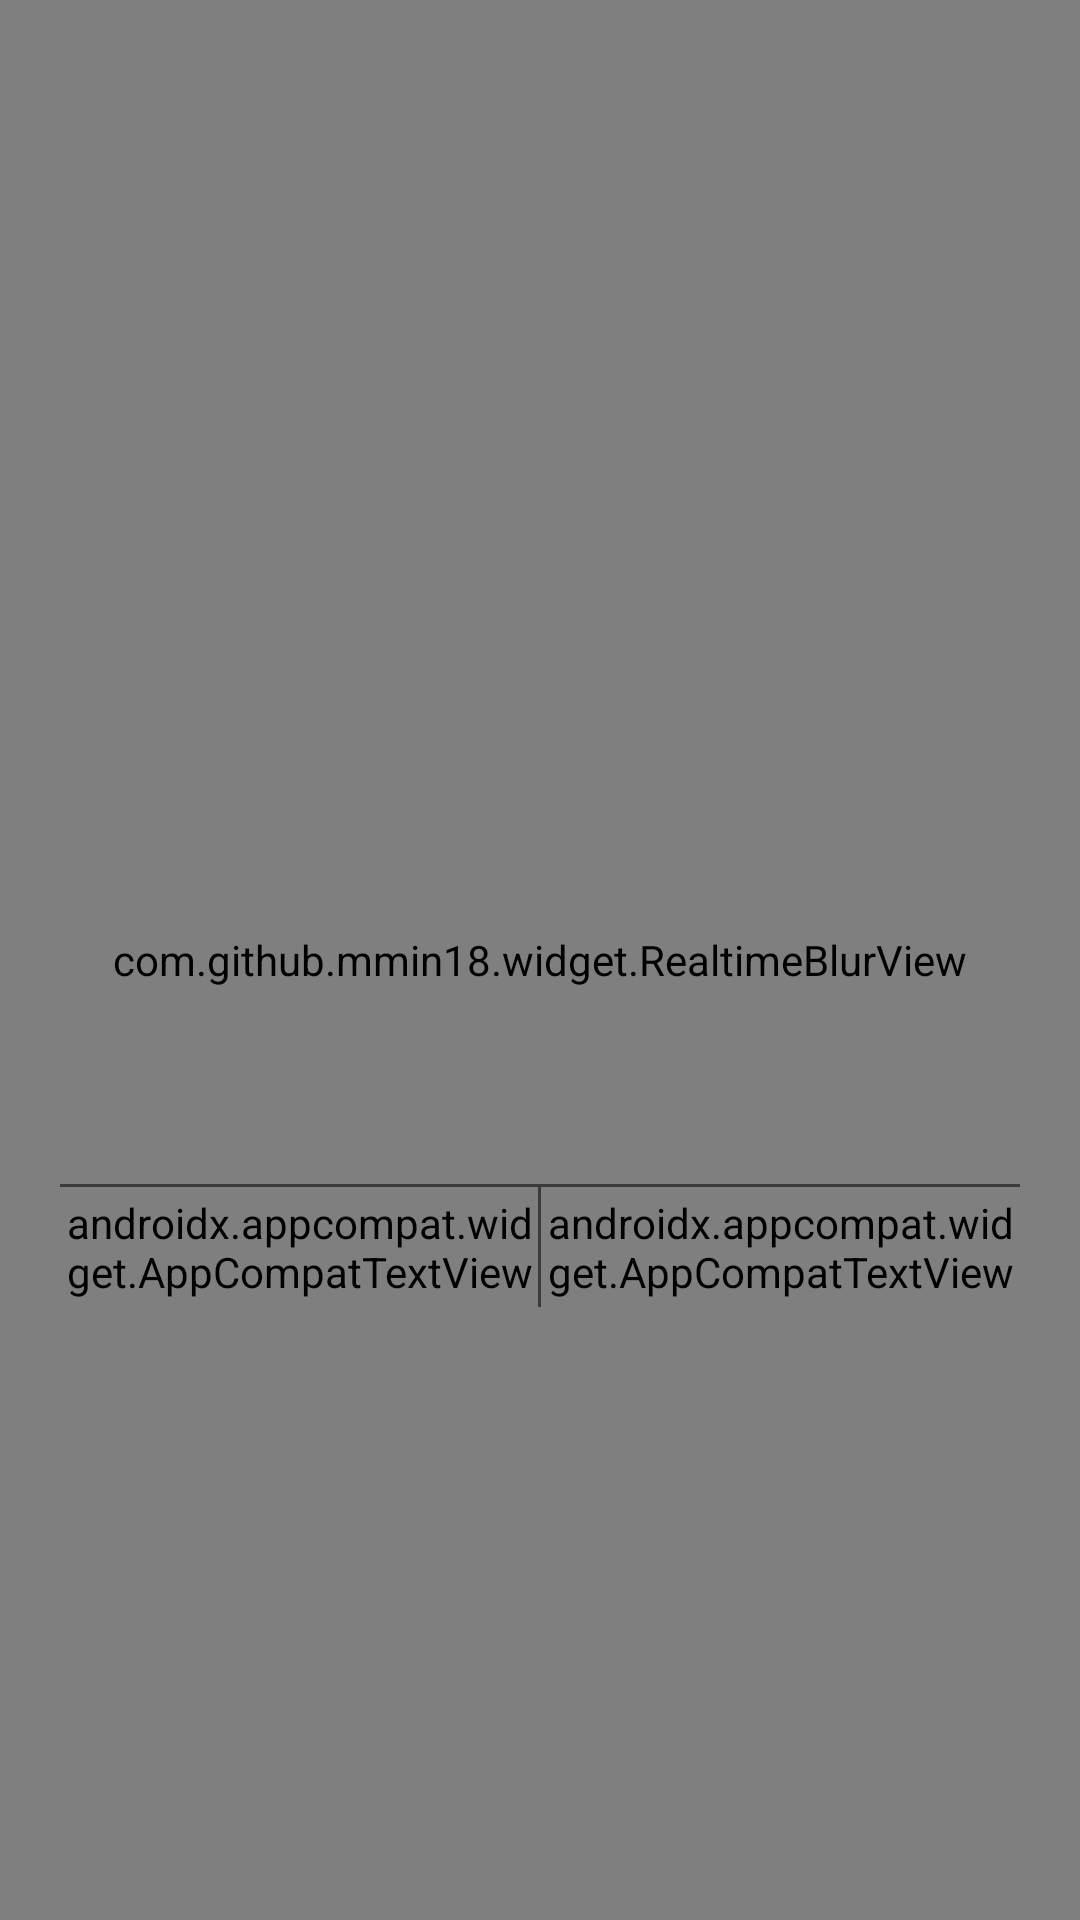

Layout XML and referenced resources for this Android screen:
<!-- AndroidManifest.xml: fallback theme Theme.MaterialComponents.DayNight.NoActionBar -->
<!-- res/layout/a_my_alert_dialog.xml -->
<?xml version="1.0" encoding="utf-8"?>
<RelativeLayout xmlns:android="http://schemas.android.com/apk/res/android"
    xmlns:app="http://schemas.android.com/apk/res-auto"
    android:layout_width="fill_parent"
    android:layout_height="fill_parent">

    <com.github.mmin18.widget.RealtimeBlurView
        android:layout_width="match_parent"
        android:layout_height="match_parent"
        app:realtimeBlurRadius="20dp"
        app:realtimeOverlayColor="#8FFF" />

    <LinearLayout
        android:layout_width="fill_parent"
        android:layout_height="wrap_content"
        android:layout_centerInParent="true"
        android:layout_gravity="center"
        android:gravity="center"
        android:minWidth="@dimen/dp400"
        android:orientation="vertical"
        android:padding="@dimen/dp20">

        <LinearLayout
            android:layout_width="fill_parent"
            android:layout_height="wrap_content"
            android:background="@drawable/but_rnd_str_black3_white"
            android:gravity="center"
            android:orientation="vertical">

            <ImageView
                android:id="@+id/img"
                android:layout_width="@dimen/dp80"
                android:layout_height="@dimen/dp80"
                android:layout_marginTop="@dimen/dp35"
                android:padding="@dimen/dp5" />

            <androidx.appcompat.widget.AppCompatTextView
                android:id="@+id/title"
                android:layout_width="wrap_content"
                android:layout_height="wrap_content"
                android:layout_marginLeft="@dimen/dp5"
                android:layout_marginRight="@dimen/dp5"
                android:paddingTop="@dimen/dp10"
                android:textAllCaps="true"
                android:textColor="@color/a_black11"
                android:textSize="@dimen/dp18" />

            <androidx.appcompat.widget.AppCompatTextView
                android:id="@+id/content"
                android:layout_width="fill_parent"
                android:layout_height="wrap_content"
                android:layout_marginLeft="@dimen/dp5"
                android:layout_marginTop="@dimen/dp10"
                android:layout_marginRight="@dimen/dp5"
                android:gravity="center"
                android:textColor="@color/a_black11"
                android:textSize="@dimen/dp12" />

            <View
                android:layout_width="fill_parent"
                android:layout_height="@dimen/dp1"
                android:layout_marginTop="@dimen/dp15"
                android:background="@color/a_black12" />

            <LinearLayout
                android:layout_width="match_parent"
                android:layout_height="@dimen/dp40"
                android:orientation="horizontal"
                android:weightSum="100">

                <androidx.appcompat.widget.AppCompatTextView
                    android:id="@+id/negative"
                    android:layout_width="0dp"
                    android:layout_height="fill_parent"
                    android:layout_weight="50"
                    app:autoSizeMaxTextSize="@dimen/dp18"
                    app:autoSizeMinTextSize="@dimen/dp8"
                    app:autoSizeStepGranularity="@dimen/dp1"
                    app:autoSizeTextType="uniform"
                    android:gravity="center"
                    android:textColor="@drawable/text_black"
                    android:textSize="@dimen/dp15" />


                <View
                    android:id="@+id/view"
                    android:layout_width="@dimen/dp1"
                    android:layout_height="fill_parent"
                    android:background="@color/a_black12" />

                <androidx.appcompat.widget.AppCompatTextView
                    android:id="@+id/positive"
                    android:layout_width="0dp"
                    android:layout_height="fill_parent"
                    android:layout_weight="50"
                    app:autoSizeMaxTextSize="@dimen/dp18"
                    app:autoSizeMinTextSize="@dimen/dp8"
                    app:autoSizeStepGranularity="@dimen/dp1"
                    app:autoSizeTextType="uniform"
                    android:gravity="center"
                    android:textColor="@drawable/text_main1"
                    android:textSize="@dimen/dp15"
                    android:textStyle="bold" />
            </LinearLayout>
        </LinearLayout>

    </LinearLayout>
</RelativeLayout>
<!-- resources referenced by this layout -->
<resources>
  <color name="a_black11">#FF000000</color>
  <color name="a_black12">#88000000</color>
  <dimen name="dp1">1dp</dimen>
  <dimen name="dp10">10dp</dimen>
  <dimen name="dp12">12dp</dimen>
  <dimen name="dp15">15dp</dimen>
  <dimen name="dp18">18dp</dimen>
  <dimen name="dp20">20dp</dimen>
  <dimen name="dp35">35dp</dimen>
  <dimen name="dp40">40dp</dimen>
  <dimen name="dp400">400dp</dimen>
  <dimen name="dp5">5dp</dimen>
  <dimen name="dp8">8dp</dimen>
  <dimen name="dp80">80dp</dimen>
</resources>
